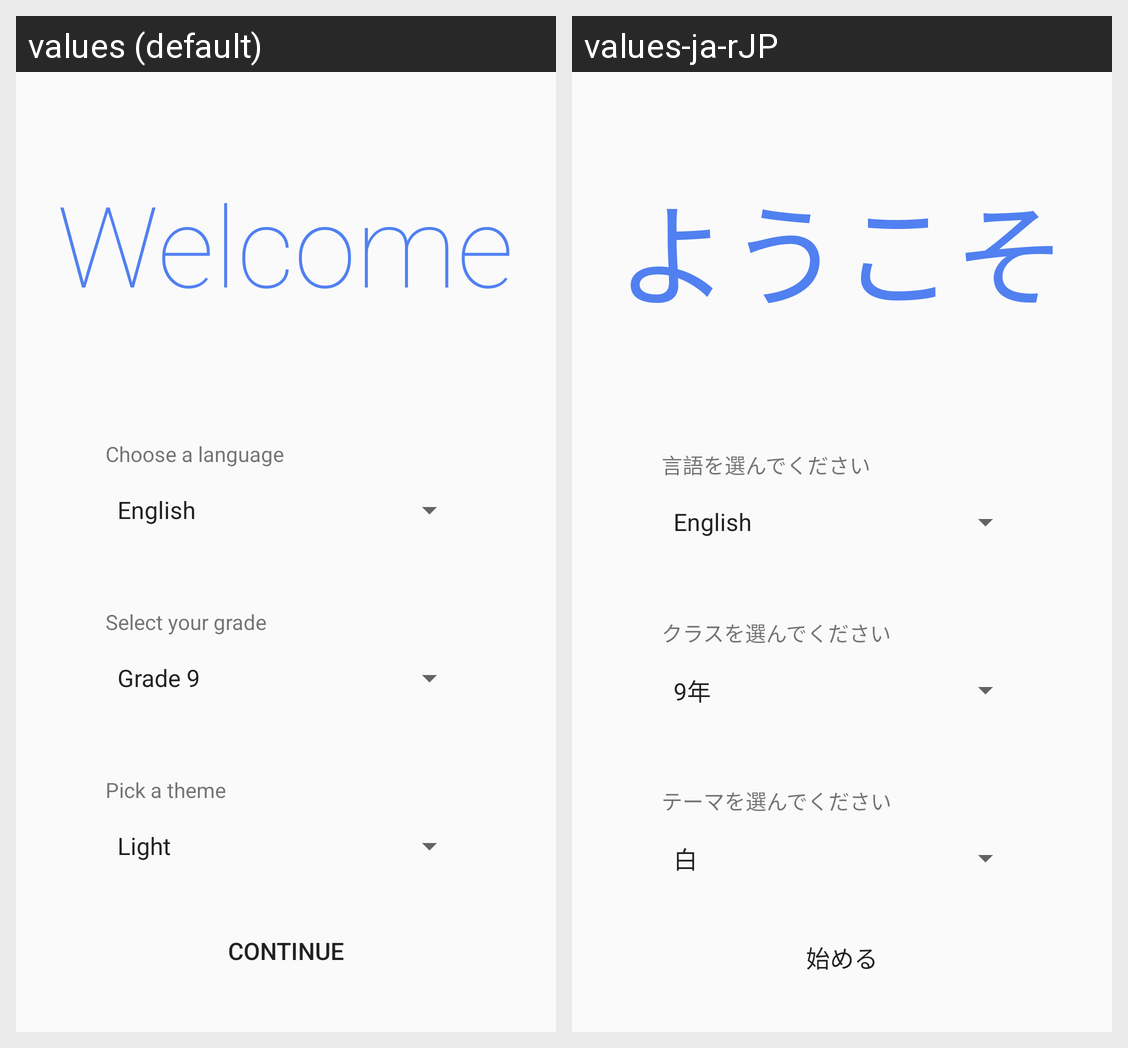

The same Android screen rendered under two of its app's locales, left to right. List the strings drawn on it with the default value and each locale's translation.
Android screen res/layout/first_startup_activity.xml rendered under 2 locales, left to right: values (default), values-ja-rJP. Device: Nexus 5 (rendered at 1080×1920; each locale shown at half size, 540×960, under a caption strip naming it); theme AppTheme.
Strings drawn on this screen, with the default value and each locale's value (text and hints the layout hard-codes, and strings that could not be matched under every locale, appear in the picture but are not listed):

choose_a_language
  values: Choose a language
  values-ja-rJP: 言語を選んでください

welcome
  values: Welcome
  values-ja-rJP: ようこそ

select_your_grade
  values: Select your grade
  values-ja-rJP: クラスを選んでください

pick_a_theme
  values: Pick a theme
  values-ja-rJP: テーマを選んでください

continuetext
  values: Continue
  values-ja-rJP: 始める
